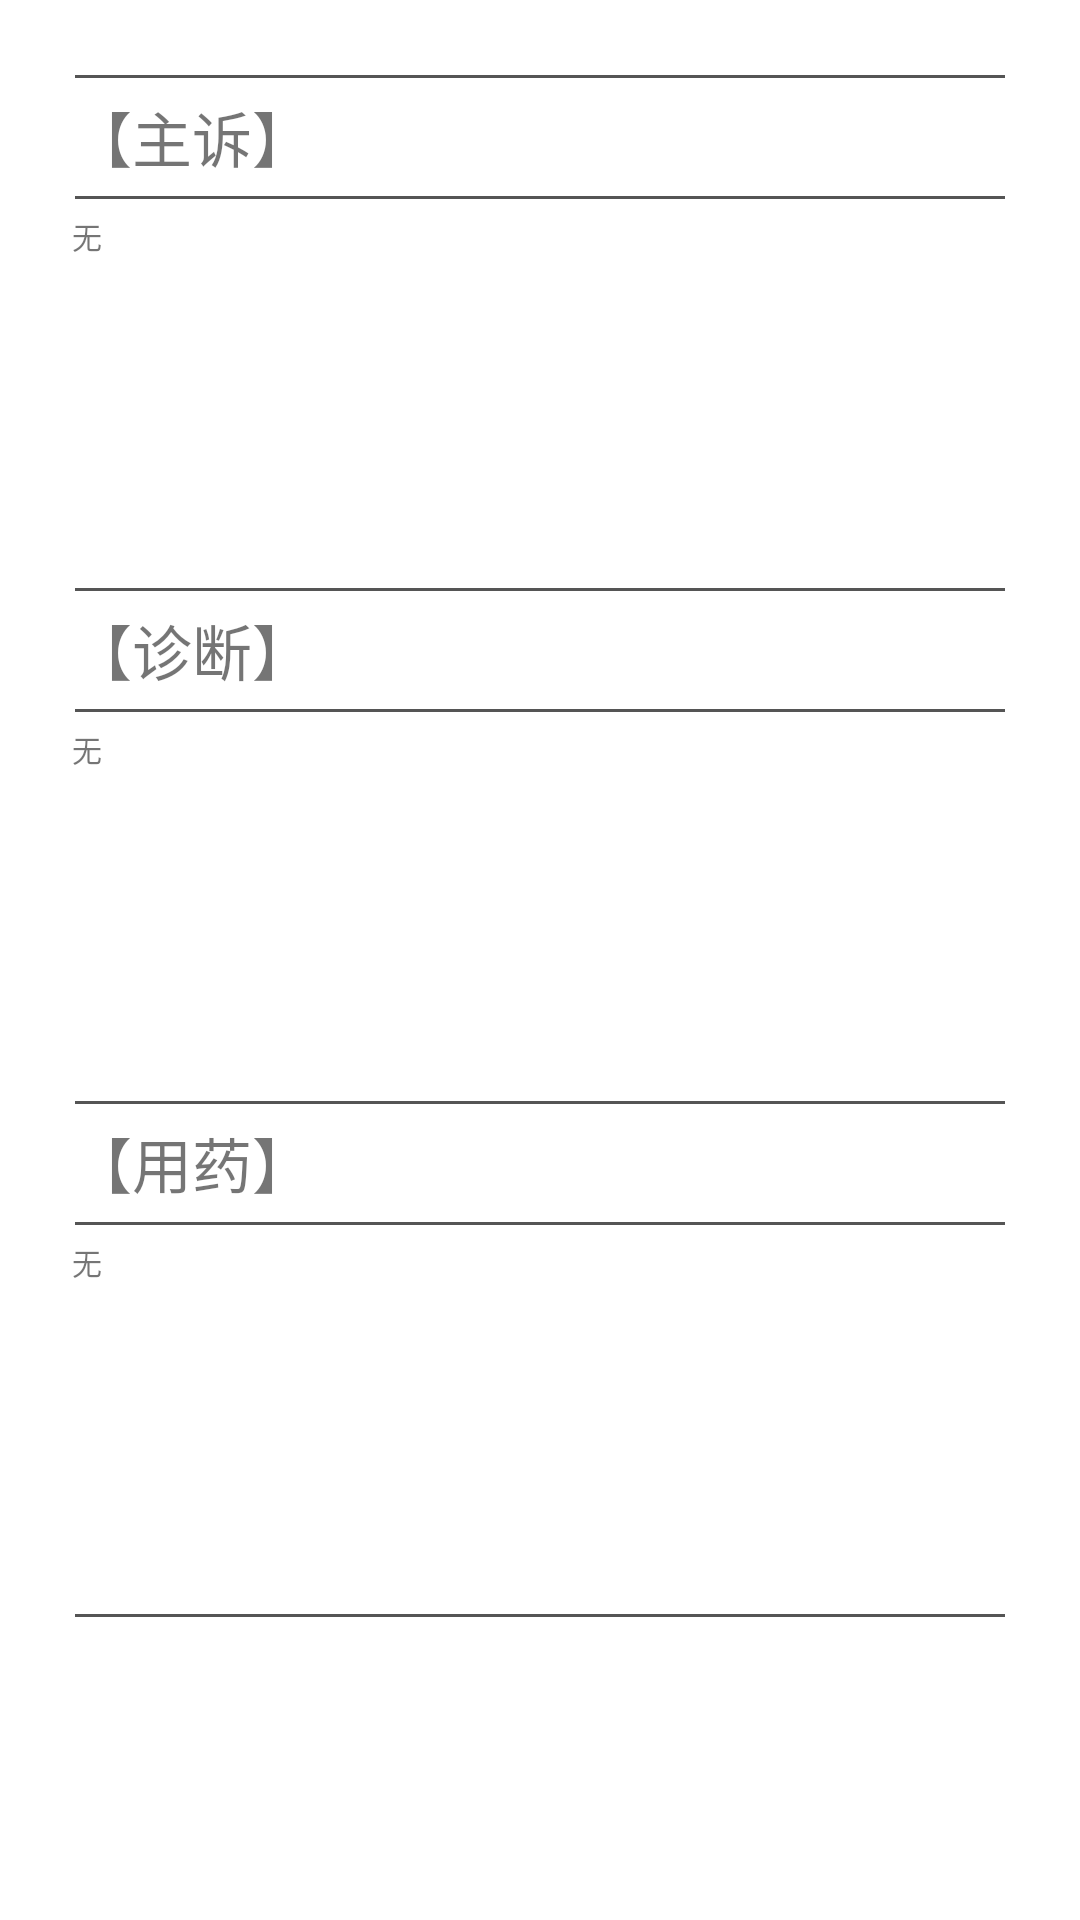

The Android layout XML behind this screen, and the referenced resources:
<!-- AndroidManifest.xml: application theme AppTheme.NoActionBar -->
<!-- res/layout/record_item.xml -->
<?xml version="1.0" encoding="utf-8"?>
<LinearLayout xmlns:android="http://schemas.android.com/apk/res/android"
    android:layout_width="match_parent"
    android:layout_height="match_parent">
    
        
        
        
    <LinearLayout
        android:orientation="vertical"
        android:layout_width="match_parent"
        android:layout_height="wrap_content"
        android:background="@mipmap/coibg"
        android:paddingTop="20dp"
        android:paddingLeft="24dp"
        android:paddingRight="24dp">
        <View
            android:layout_width="fill_parent"
            android:layout_marginTop="5dp"
            android:layout_marginBottom="5dp"
            android:layout_height="1dp"
            android:layout_marginLeft="1dp"
            android:layout_marginRight="1dp"
            android:background="#aa000000" />

        <TextView
            android:layout_width="match_parent"
            android:layout_height="wrap_content"
            android:text="【主诉】"
            android:textSize="20dip"
            />
        <View
            android:layout_width="fill_parent"
            android:layout_marginTop="5dp"
            android:layout_marginBottom="5dp"
            android:layout_height="1dp"
            android:layout_marginLeft="1dp"
            android:layout_marginRight="1dp"
            android:background="#aa000000" />

        <TextView
            android:id="@+id/textview_quest"
            android:layout_width="match_parent"
            android:layout_height="wrap_content"
            android:text="无"
            android:textSize="10dip"
            android:lines="10"
            />
        <View
            android:layout_width="fill_parent"
            android:layout_marginTop="5dp"
            android:layout_marginBottom="5dp"
            android:layout_height="1dp"
            android:layout_marginLeft="1dp"
            android:layout_marginRight="1dp"
            android:background="#aa000000" />
        <TextView
            android:layout_width="match_parent"
            android:layout_height="wrap_content"
            android:text="【诊断】"
            android:textSize="20dip"
            />
        <View
            android:layout_width="fill_parent"
            android:layout_marginTop="5dp"
            android:layout_marginBottom="5dp"
            android:layout_height="1dp"
            android:layout_marginLeft="1dp"
            android:layout_marginRight="1dp"
            android:background="#aa000000" />

        <TextView
            android:id="@+id/textview_solution"
            android:layout_width="match_parent"
            android:layout_height="wrap_content"
            android:text="无"
            android:textSize="10dip"
            android:lines="10"
            />
        <View
            android:layout_width="fill_parent"
            android:layout_marginTop="5dp"
            android:layout_marginBottom="5dp"
            android:layout_height="1dp"
            android:layout_marginLeft="1dp"
            android:layout_marginRight="1dp"
            android:background="#aa000000" />
        <TextView
            android:layout_width="match_parent"
            android:layout_height="wrap_content"
            android:text="【用药】"
            android:textSize="20dip"
            />
        <View
            android:layout_width="fill_parent"
            android:layout_marginTop="5dp"
            android:layout_marginBottom="5dp"
            android:layout_height="1dp"
            android:layout_marginLeft="1dp"
            android:layout_marginRight="1dp"
            android:background="#aa000000" />

        <TextView
            android:id="@+id/textview_medicine"
            android:layout_width="match_parent"
            android:layout_height="wrap_content"
            android:text="无"
            android:textSize="10dip"
            android:lines="10"
            />
        <View
            android:layout_width="fill_parent"
            android:layout_marginTop="5dp"
            android:layout_marginBottom="5dp"
            android:layout_height="1dp"
            android:layout_marginLeft="1dp"
            android:layout_marginRight="1dp"
            android:background="#aa000000" />



    </LinearLayout>

</LinearLayout>
<!-- resources referenced by this layout -->
<resources>
  <style name="AppTheme.NoActionBar">
          <item name="windowActionBar">false</item>
          <item name="windowNoTitle">false</item>
          <item name="colorPrimary">@color/primary</item>
          <item name="colorPrimaryDark">@color/primary_dark</item>
      </style>
  <color name="primary">#E43F3F</color>
  <color name="primary_dark">#E12929</color>
</resources>
